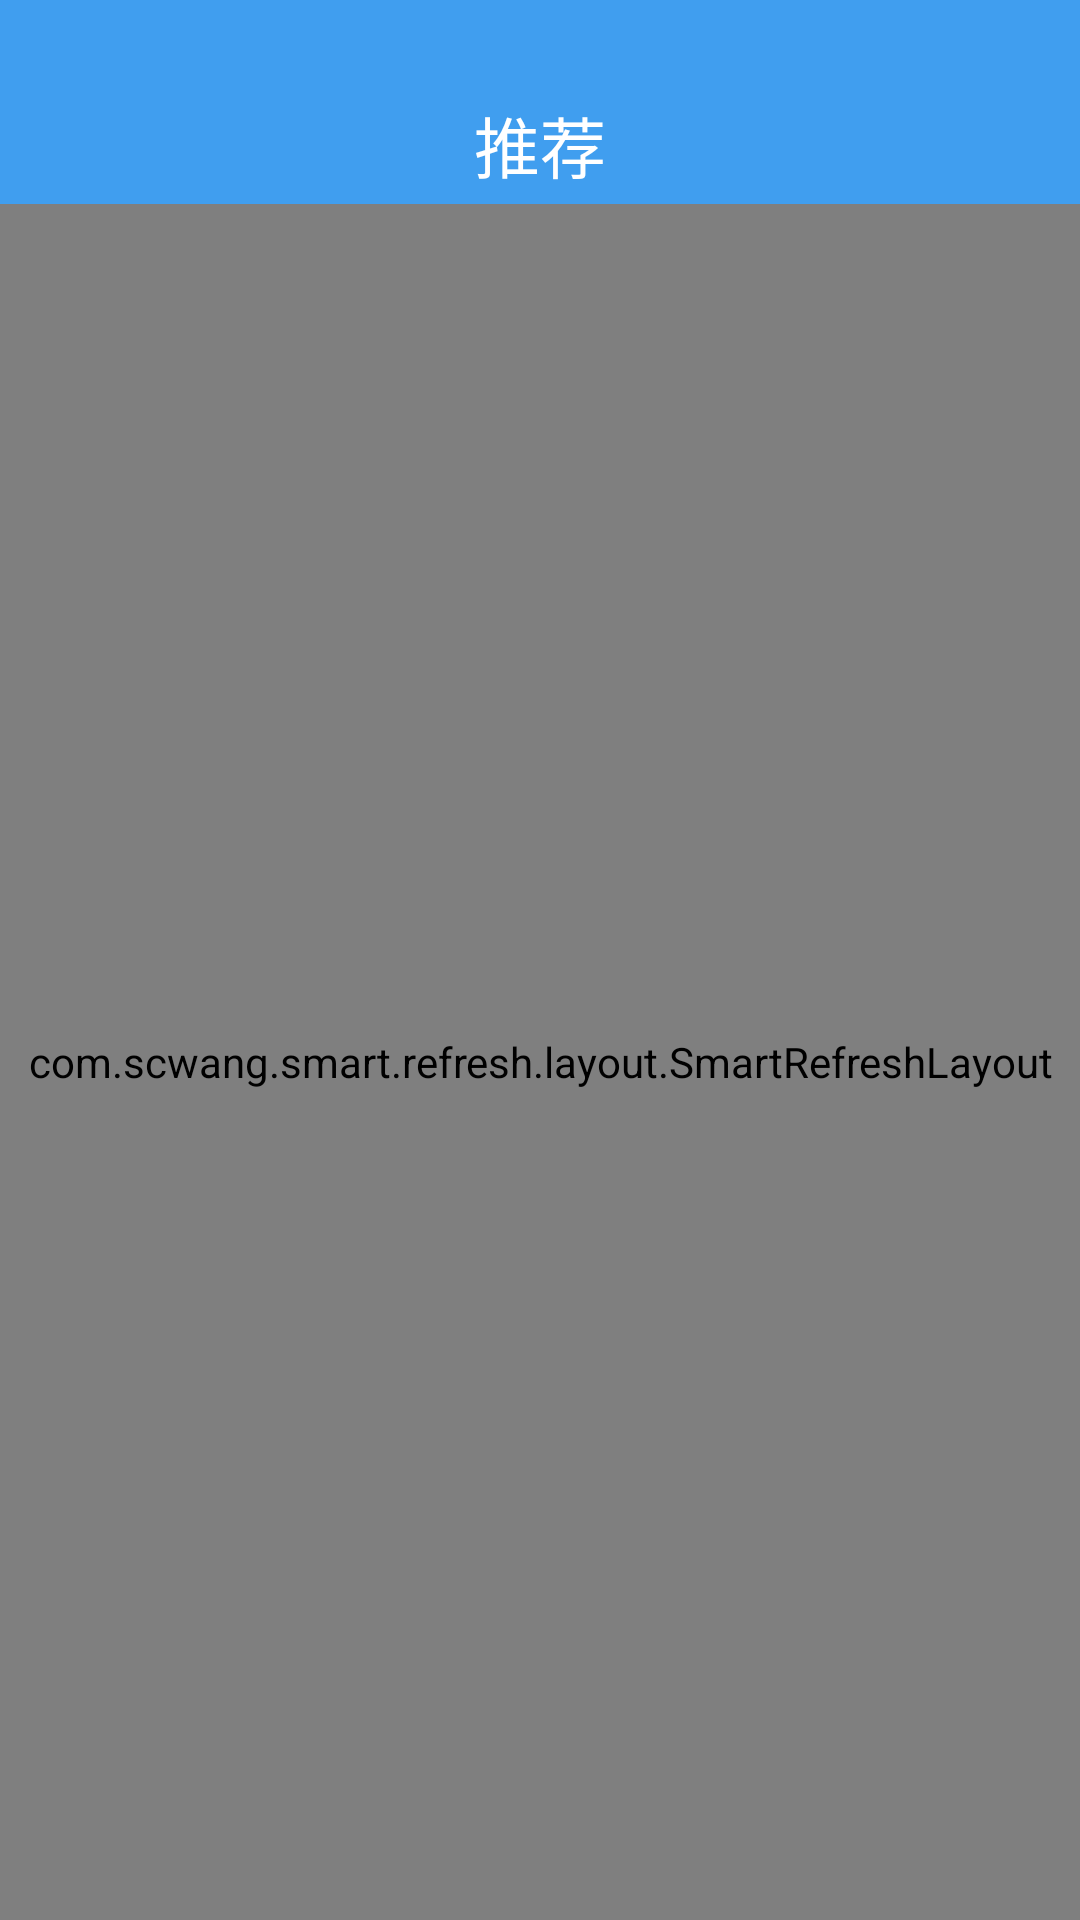

Layout XML and referenced resources for this Android screen:
<!-- AndroidManifest.xml: application theme Theme.SOBBlog -->
<!-- res/layout/fragment_index.xml -->
<?xml version="1.0" encoding="utf-8"?>
<layout xmlns:tools="http://schemas.android.com/tools"
    xmlns:android="http://schemas.android.com/apk/res/android"
    xmlns:app="http://schemas.android.com/apk/res-auto">

    <data>

    </data>

    <androidx.constraintlayout.widget.ConstraintLayout
        android:layout_width="match_parent"
        android:layout_height="match_parent">

        <RelativeLayout
            android:id="@+id/relativeLayout2"
            android:layout_width="match_parent"
            android:layout_height="68dp"
            android:background="@color/theme_blue"
            app:layout_constraintEnd_toEndOf="parent"
            app:layout_constraintStart_toStartOf="parent"
            app:layout_constraintTop_toTopOf="parent">

            <TextView
                android:layout_width="wrap_content"
                android:layout_height="wrap_content"
                android:text="推荐"
                android:layout_marginTop="32dp"
                android:layout_centerHorizontal="true"
                android:textColor="@color/white"
                android:textSize="22sp"/>
        </RelativeLayout>

        <com.scwang.smart.refresh.layout.SmartRefreshLayout
            android:id="@+id/srl_container"
            android:layout_width="match_parent"
            android:layout_height="0dp"
            app:layout_constraintBottom_toBottomOf="parent"
            app:layout_constraintTop_toBottomOf="@+id/relativeLayout2">


            <androidx.recyclerview.widget.RecyclerView
                android:id="@+id/rv_content"
                android:layout_width="match_parent"
                android:layout_height="match_parent"
                app:layoutManager="androidx.recyclerview.widget.LinearLayoutManager" />


        </com.scwang.smart.refresh.layout.SmartRefreshLayout>

    </androidx.constraintlayout.widget.ConstraintLayout>
</layout>
<!-- resources referenced by this layout -->
<resources>
  <color name="theme_blue">#409eef</color>
  <color name="white">#FFFFFFFF</color>
  <style name="Theme.SOBBlog" parent="Theme.AppCompat.Light.NoActionBar">
          
          <item name="colorPrimary">@color/theme_blue</item>
          <item name="colorPrimaryVariant">@color/purple_700</item>
          <item name="colorOnPrimary">@color/white</item>
          
          <item name="colorSecondary">@color/teal_200</item>
          <item name="colorSecondaryVariant">@color/teal_700</item>
          <item name="colorOnSecondary">@color/black</item>
          
          <item name="windowActionModeOverlay">true</item>
          <item name="android:windowContentOverlay">@null</item>
          
          <item name="android:statusBarColor" tools:targetApi="l">?attr/colorPrimaryVariant</item>
          
      </style>
  <color name="purple_700">#FF3700B3</color>
  <color name="teal_200">#FF03DAC5</color>
  <color name="teal_700">#FF018786</color>
  <color name="black">#FF000000</color>
</resources>
